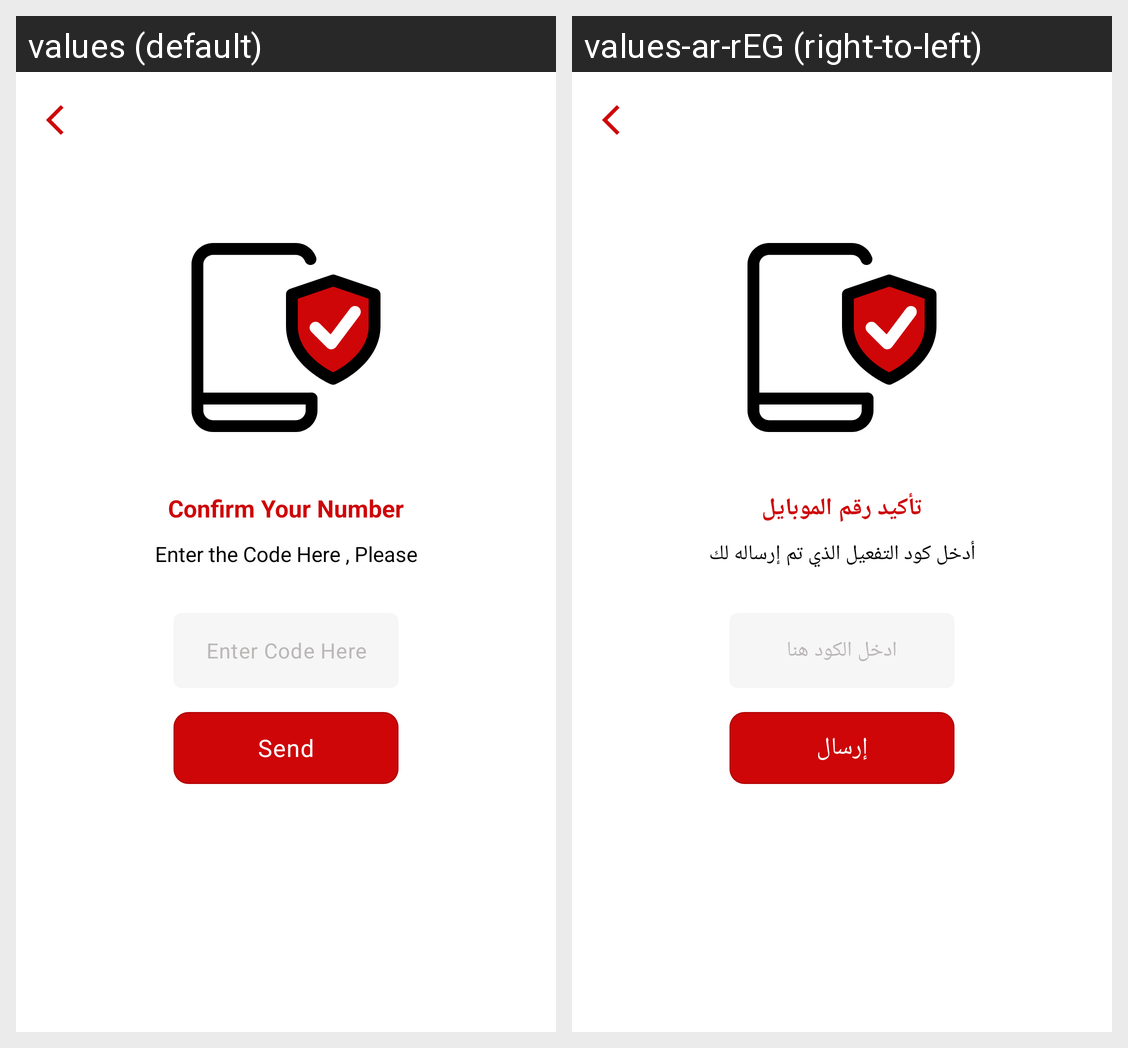

Translations of the strings shown on this Android screen, per locale in the grid:
Android screen res/layout/otp_fragment.xml rendered under 2 locales, left to right: values (default), values-ar-rEG (right-to-left). Device: Nexus 5 (rendered at 1080×1920; each locale shown at half size, 540×960, under a caption strip naming it); theme AppTheme.
Strings drawn on this screen, with the default value and each locale's value (text and hints the layout hard-codes, and strings that could not be matched under every locale, appear in the picture but are not listed):

otp_title_1
  values: Confirm Your Number
  values-ar-rEG: تأكيد رقم الموبايل

otp_title_2
  values: Enter the Code Here , Please
  values-ar-rEG: أدخل كود التفعيل الذي تم إرساله لك

code
  values: Enter Code Here
  values-ar-rEG: ادخل الكود هنا

send
  values: Send
  values-ar-rEG: إرسال
